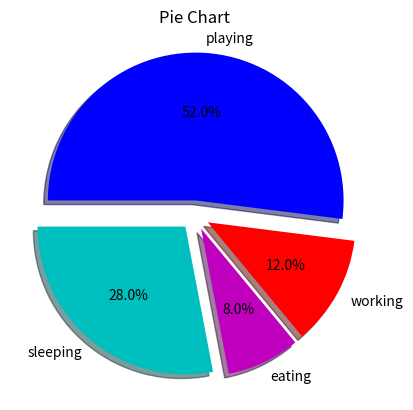

Here is the Python script that generated this plot:
import matplotlib.pyplot as plt

slices = [7, 2, 3, 13]
activities = ['sleeping', 'eating', 'working', 'playing']
cols = ['c', 'm', 'r', 'b']

plt.pie(slices,
        labels=activities,
        colors=cols,
        startangle=180,
        shadow=True,
        explode=(0.1, 0.1, 0.1, 0.1),
        autopct='%1.1f%%')

plt.title('Pie Chart')
plt.show()
